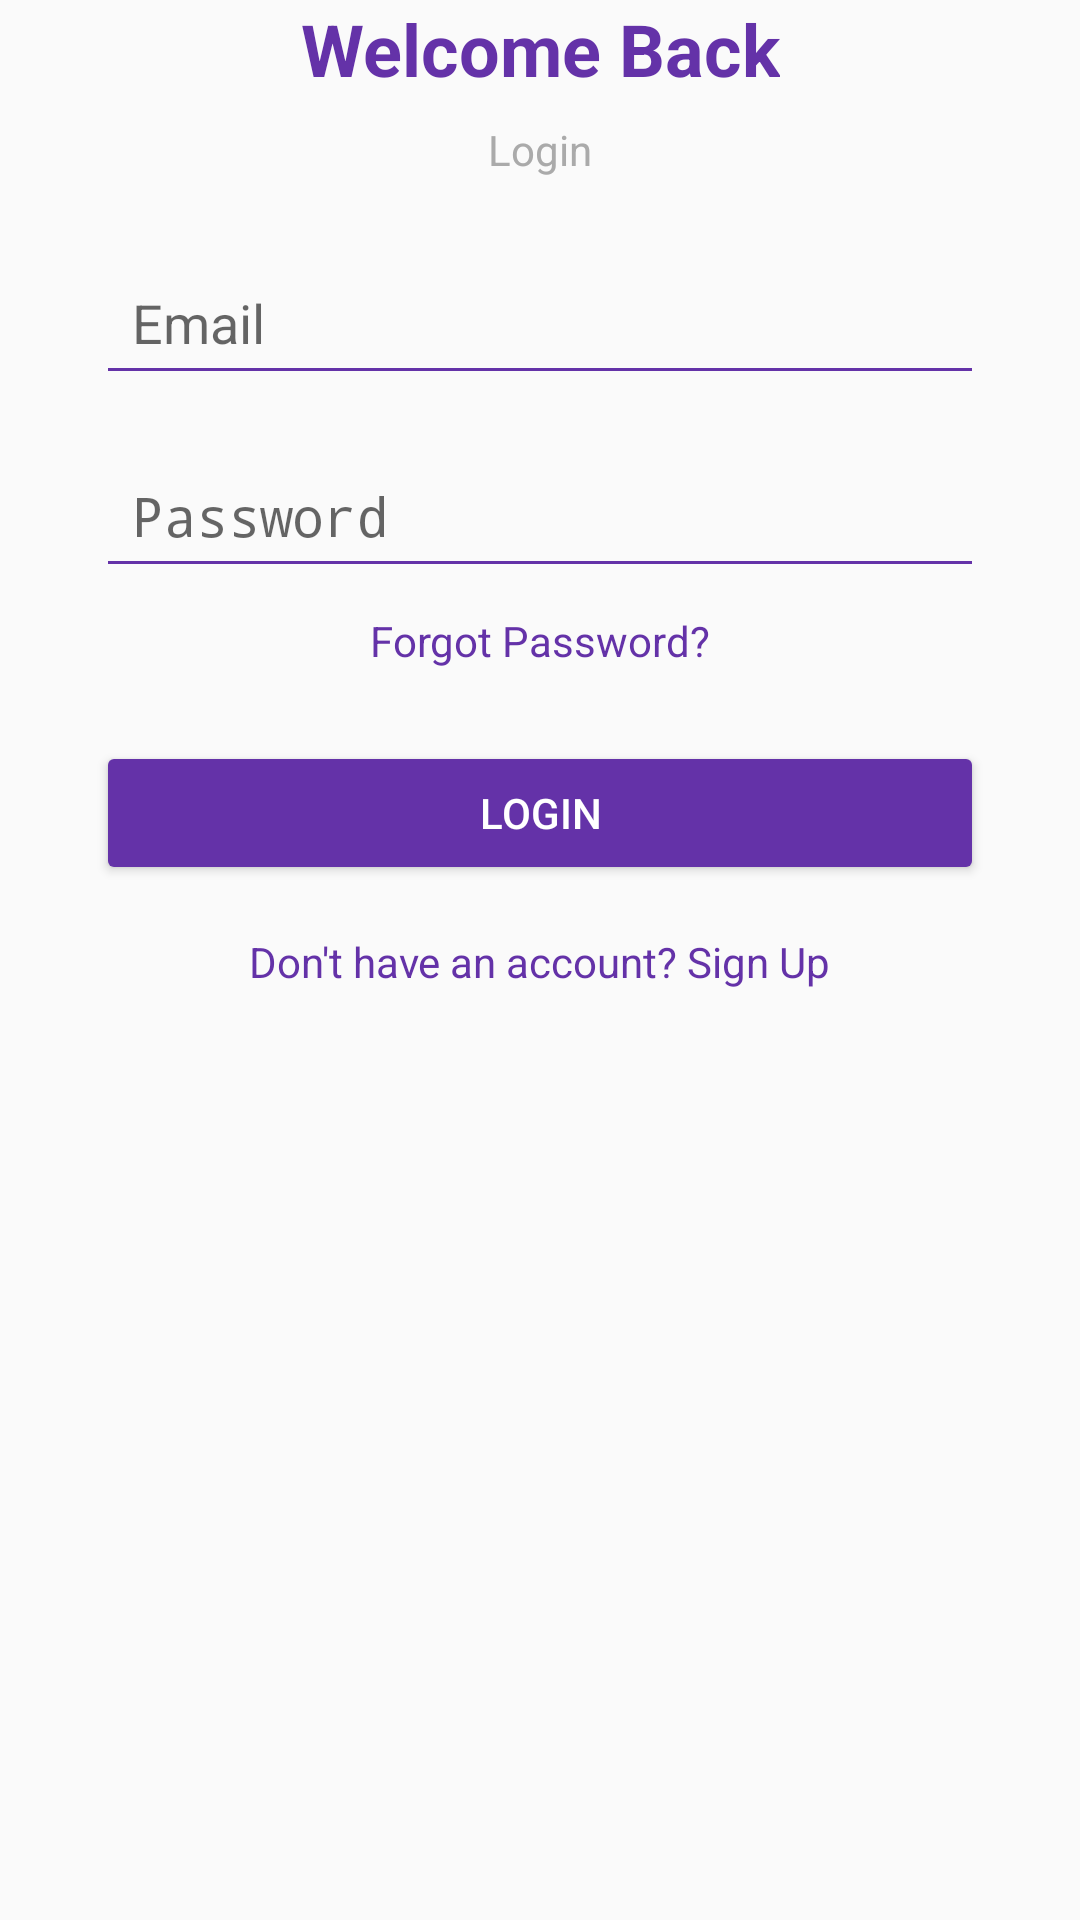

Layout XML and referenced resources for this Android screen:
<!-- AndroidManifest.xml: application theme Theme.BirdWatching -->
<!-- res/layout/activity_login.xml -->
<?xml version="1.0" encoding="utf-8"?>
<androidx.constraintlayout.widget.ConstraintLayout
    xmlns:android="http://schemas.android.com/apk/res/android"
    xmlns:app="http://schemas.android.com/apk/res-auto"
    xmlns:tools="http://schemas.android.com/tools"
    android:id="@+id/LoginMain"
    android:layout_width="match_parent"
    android:layout_height="match_parent"
    tools:context=".LoginActivity">

    
    <TextView
        android:id="@+id/loginTitle"
        android:layout_width="wrap_content"
        android:layout_height="wrap_content"
        android:text="Welcome Back"
        android:textSize="24sp"
        android:textStyle="bold"
        android:textColor="@color/purple"
        app:layout_constraintTop_toTopOf="parent"
        app:layout_constraintBottom_toTopOf="@id/loginSubtitle"
        app:layout_constraintStart_toStartOf="parent"
        app:layout_constraintEnd_toEndOf="parent"/>

    
    <TextView
        android:id="@+id/loginSubtitle"
        android:layout_width="wrap_content"
        android:layout_height="wrap_content"
        android:text="Login"
        android:textSize="14sp"
        android:textColor="@android:color/darker_gray"
        android:layout_marginTop="8dp"
        app:layout_constraintTop_toBottomOf="@id/loginTitle"
        app:layout_constraintStart_toStartOf="parent"
        app:layout_constraintEnd_toEndOf="parent"/>

    
    <EditText
        android:id="@+id/loginUsername"
        android:layout_width="0dp"
        android:layout_height="wrap_content"
        android:hint="Email"
        android:padding="12dp"
        android:backgroundTint="@color/purple"
        android:inputType="textPersonName"
        android:layout_marginTop="24dp"
        app:layout_constraintTop_toBottomOf="@id/loginSubtitle"
        app:layout_constraintStart_toStartOf="parent"
        app:layout_constraintEnd_toEndOf="parent"
        android:layout_marginStart="32dp"
        android:layout_marginEnd="32dp"/>

    
    <EditText
        android:id="@+id/loginPassword"
        android:layout_width="0dp"
        android:layout_height="wrap_content"
        android:hint="Password"
        android:padding="12dp"
        android:backgroundTint="@color/purple"
        android:inputType="textPassword"
        android:layout_marginTop="16dp"
        app:layout_constraintTop_toBottomOf="@id/loginUsername"
        app:layout_constraintStart_toStartOf="parent"
        app:layout_constraintEnd_toEndOf="parent"
        android:layout_marginStart="32dp"
        android:layout_marginEnd="32dp"/>

    
    <TextView
        android:id="@+id/forgotPasswordLink"
        android:layout_width="wrap_content"
        android:layout_height="wrap_content"
        android:text="Forgot Password?"
        android:textColor="@color/purple"
        android:textSize="14sp"
        android:layout_marginTop="8dp"
        app:layout_constraintTop_toBottomOf="@id/loginPassword"
        app:layout_constraintEnd_toEndOf="@id/loginPassword"
        app:layout_constraintStart_toStartOf="@id/loginPassword"/>

    
    <Button
        android:id="@+id/loginButton"
        android:layout_width="0dp"
        android:layout_height="wrap_content"
        android:text="Login"
        android:backgroundTint="@color/purple"
        android:textColor="@android:color/white"
        android:layout_marginTop="24dp"
        app:layout_constraintTop_toBottomOf="@id/forgotPasswordLink"
        app:layout_constraintStart_toStartOf="parent"
        app:layout_constraintEnd_toEndOf="parent"
        android:layout_marginStart="32dp"
        android:layout_marginEnd="32dp"/>

    
    <TextView
        android:id="@+id/signUpLink"
        android:layout_width="wrap_content"
        android:layout_height="wrap_content"
        android:text="Don't have an account? Sign Up"
        android:textColor="@color/purple"
        android:textSize="14sp"
        android:layout_marginTop="16dp"
        app:layout_constraintTop_toBottomOf="@id/loginButton"
        app:layout_constraintStart_toStartOf="parent"
        app:layout_constraintEnd_toEndOf="parent"/>

</androidx.constraintlayout.widget.ConstraintLayout>
<!-- resources referenced by this layout -->
<resources>
  <color name="purple">#6432a8</color>
  <style name="Theme.BirdWatching" parent="android:Theme.Material.Light.NoActionBar" />
</resources>
